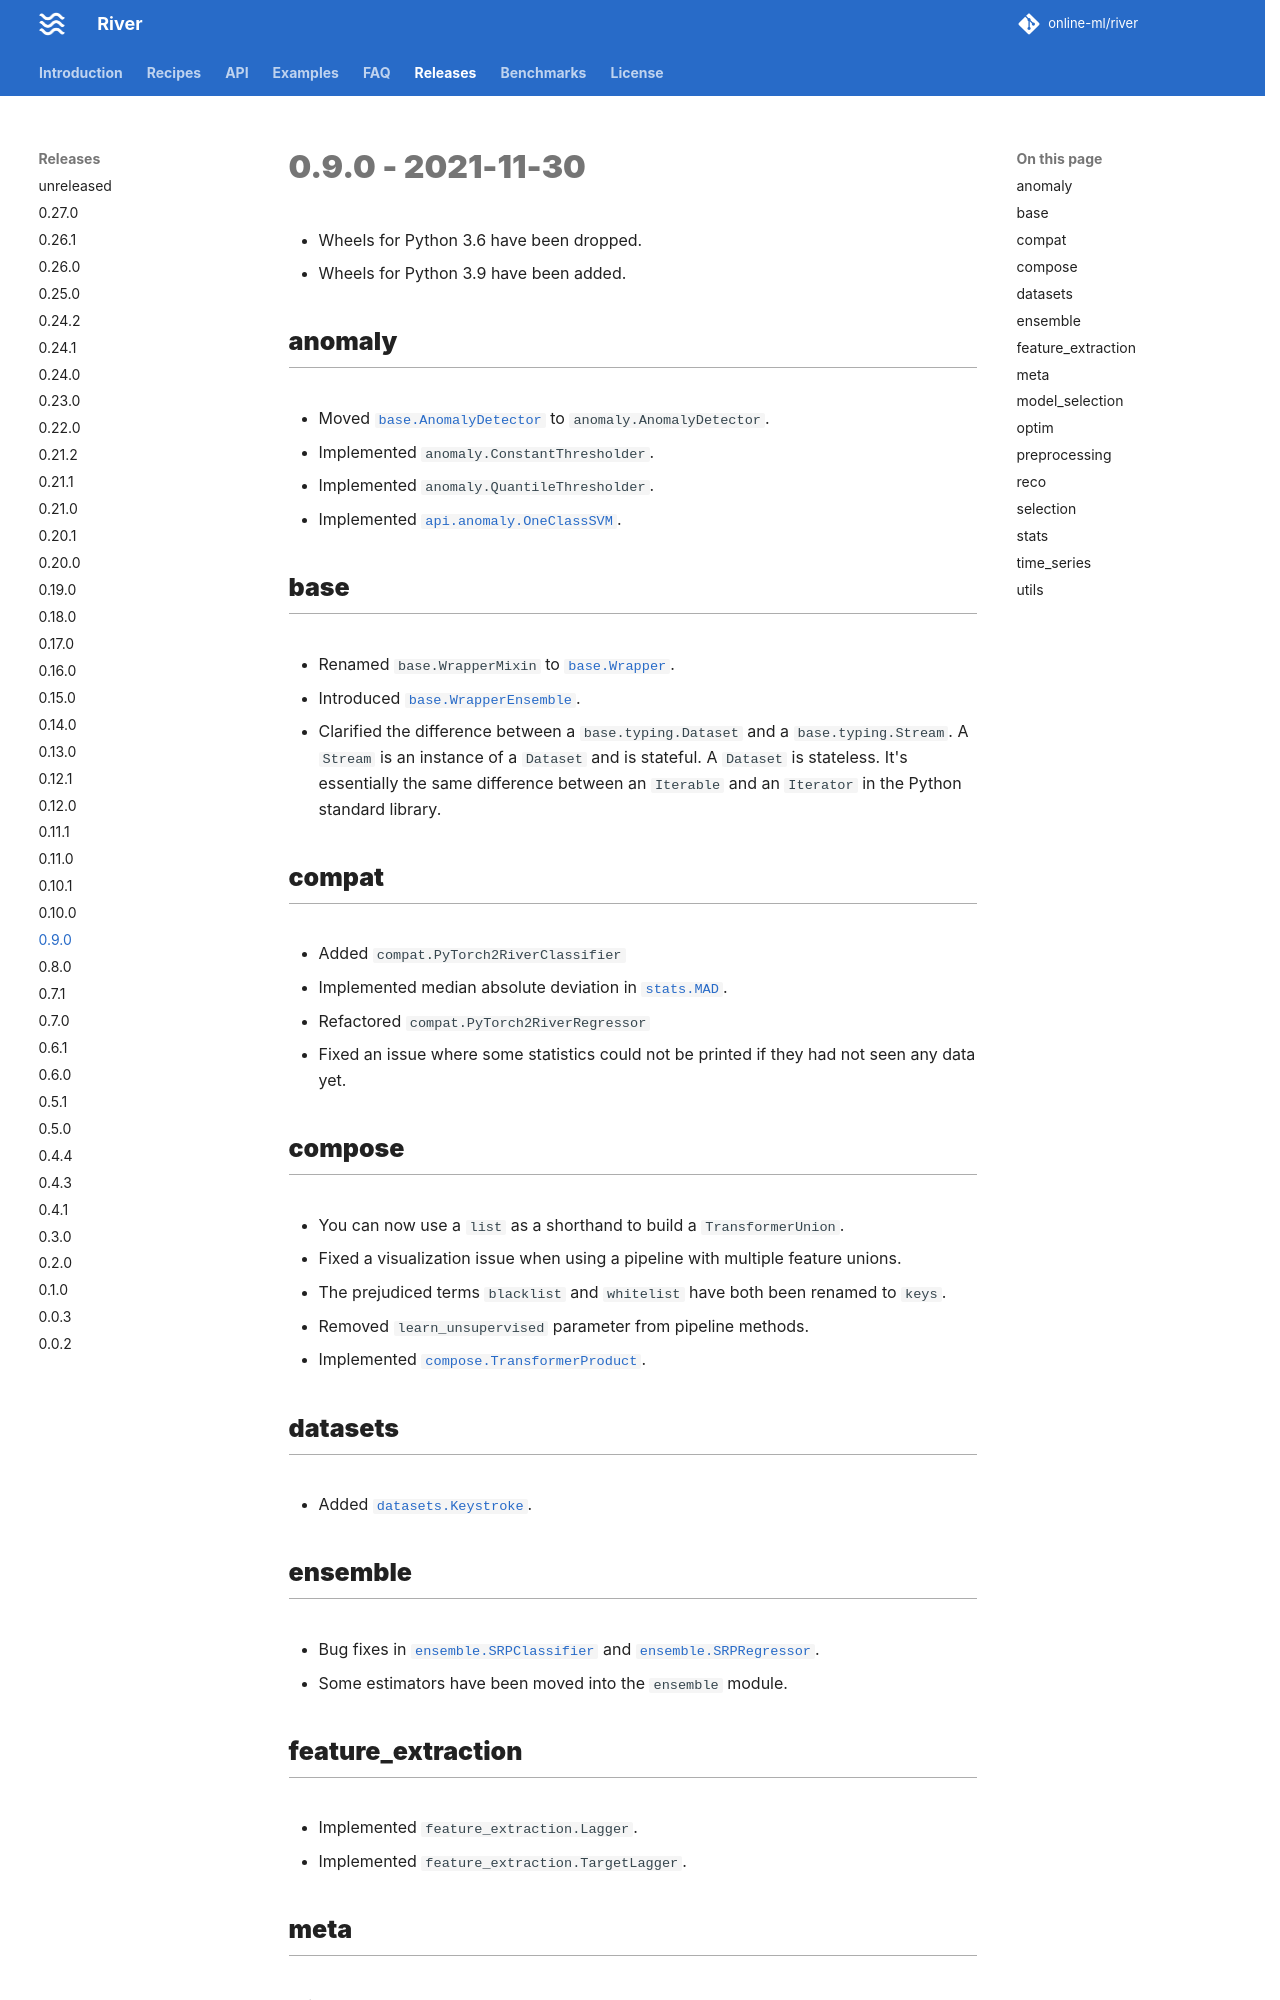

repository: online-ml/river · page: dev/releases/0.9.0/index.html · generator: mkdocs

# 0.9.0 - 2021-11-30

- Wheels for Python 3.6 have been dropped.
- Wheels for Python 3.9 have been added.

## anomaly

- Moved `base.AnomalyDetector` to `anomaly.AnomalyDetector`.
- Implemented `anomaly.ConstantThresholder`.
- Implemented `anomaly.QuantileThresholder`.
- Implemented `anomaly.OneClassSVM`.

## base

- Renamed `base.WrapperMixin` to `base.Wrapper`.
- Introduced `base.WrapperEnsemble`.
- Clarified the difference between a `base.typing.Dataset` and a `base.typing.Stream`. A `Stream` is an instance of a `Dataset` and is stateful. A `Dataset` is stateless. It's essentially the same difference between an `Iterable` and an `Iterator` in the Python standard library.

## compat

- Added `compat.PyTorch2RiverClassifier`
- Implemented median absolute deviation in `stats.MAD`.
- Refactored `compat.PyTorch2RiverRegressor`
- Fixed an issue where some statistics could not be printed if they had not seen any data yet.

## compose

- You can now use a `list` as a shorthand to build a `TransformerUnion`.
- Fixed a visualization issue when using a pipeline with multiple feature unions.
- The prejudiced terms `blacklist` and `whitelist` have both been renamed to `keys`.
- Removed `learn_unsupervised` parameter from pipeline methods.
- Implemented `compose.TransformerProduct`.

## datasets

- Added `datasets.Keystroke`.

## ensemble

- Bug fixes in `ensemble.SRPClassifier` and `ensemble.SRPRegressor`.
- Some estimators have been moved into the `ensemble` module.

## feature_extraction

- Implemented `feature_extraction.Lagger`.
- Implemented `feature_extraction.TargetLagger`.
